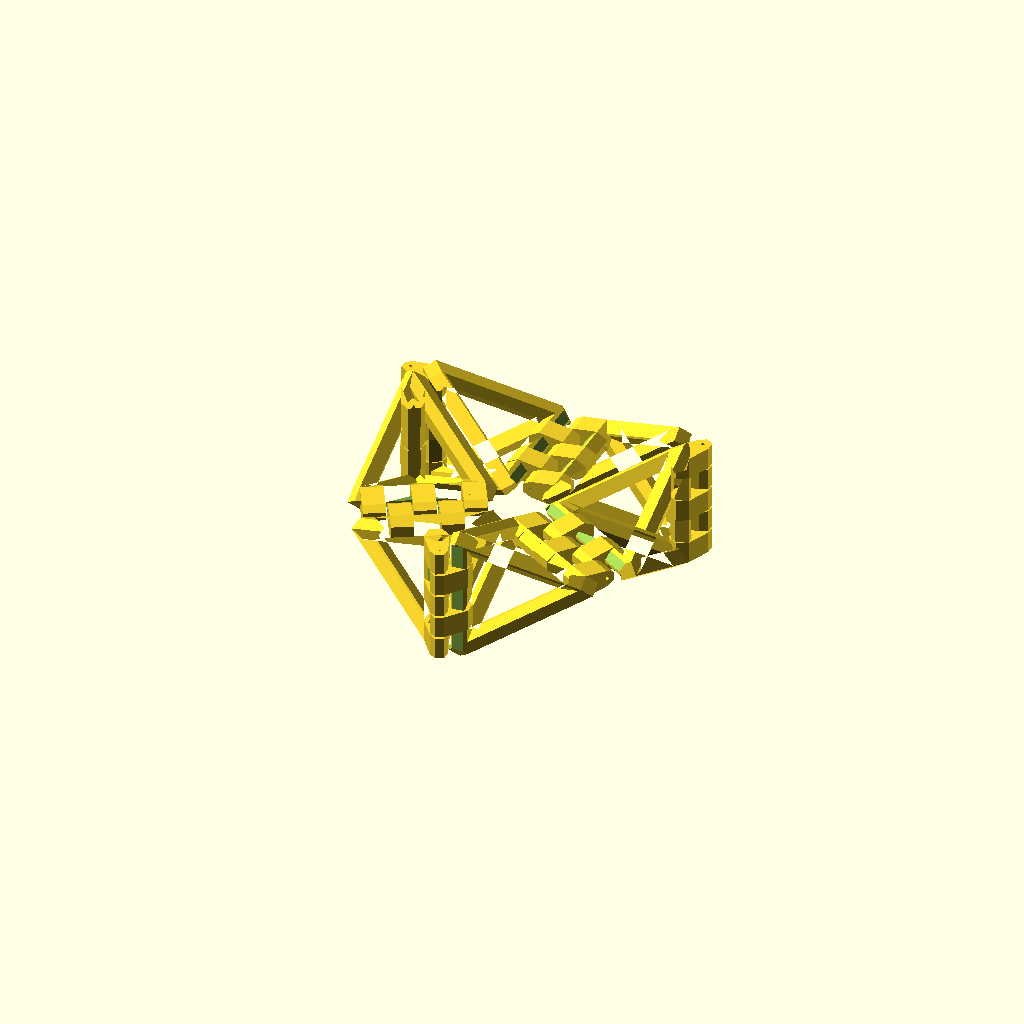
Cell 1: rendered with the file's own defaults.
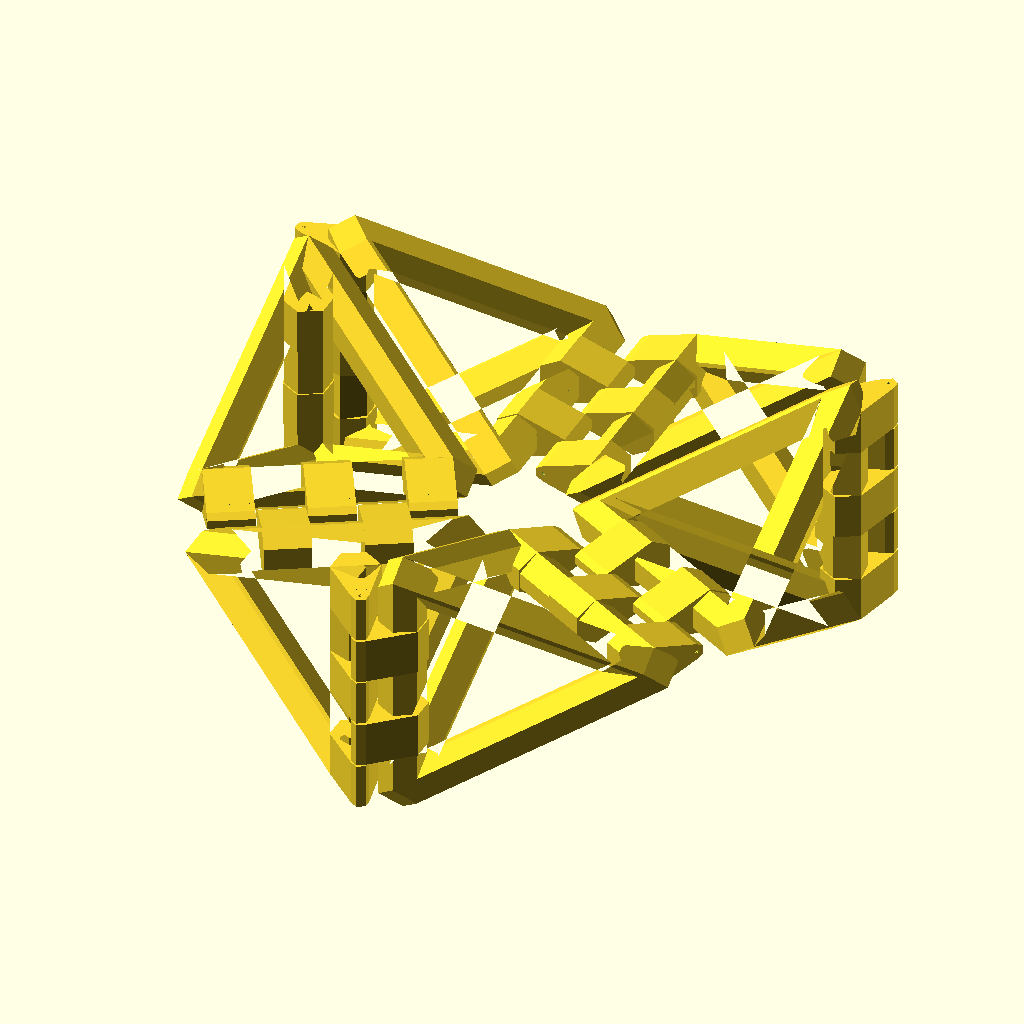
Cell 2: L = 50 (everything else at default).
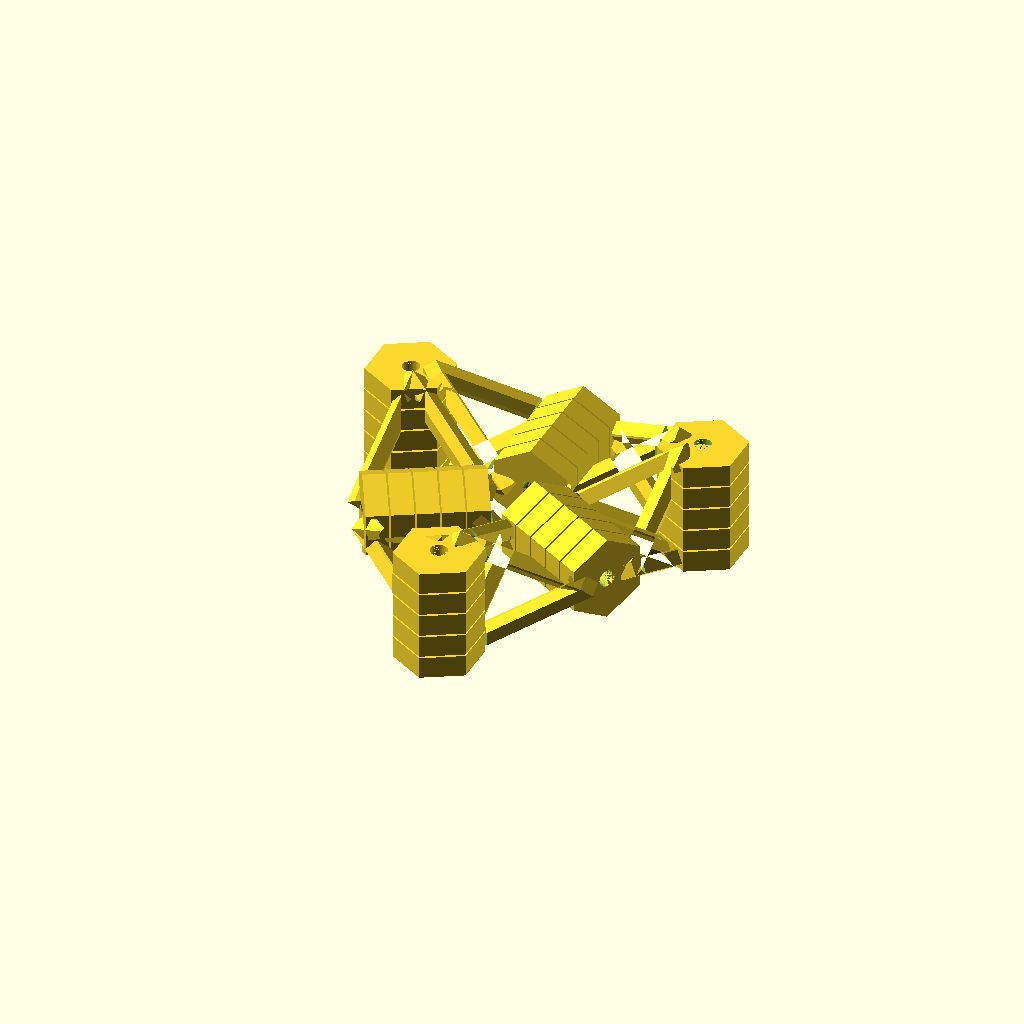
Cell 3: the same model with Dpin = 5.
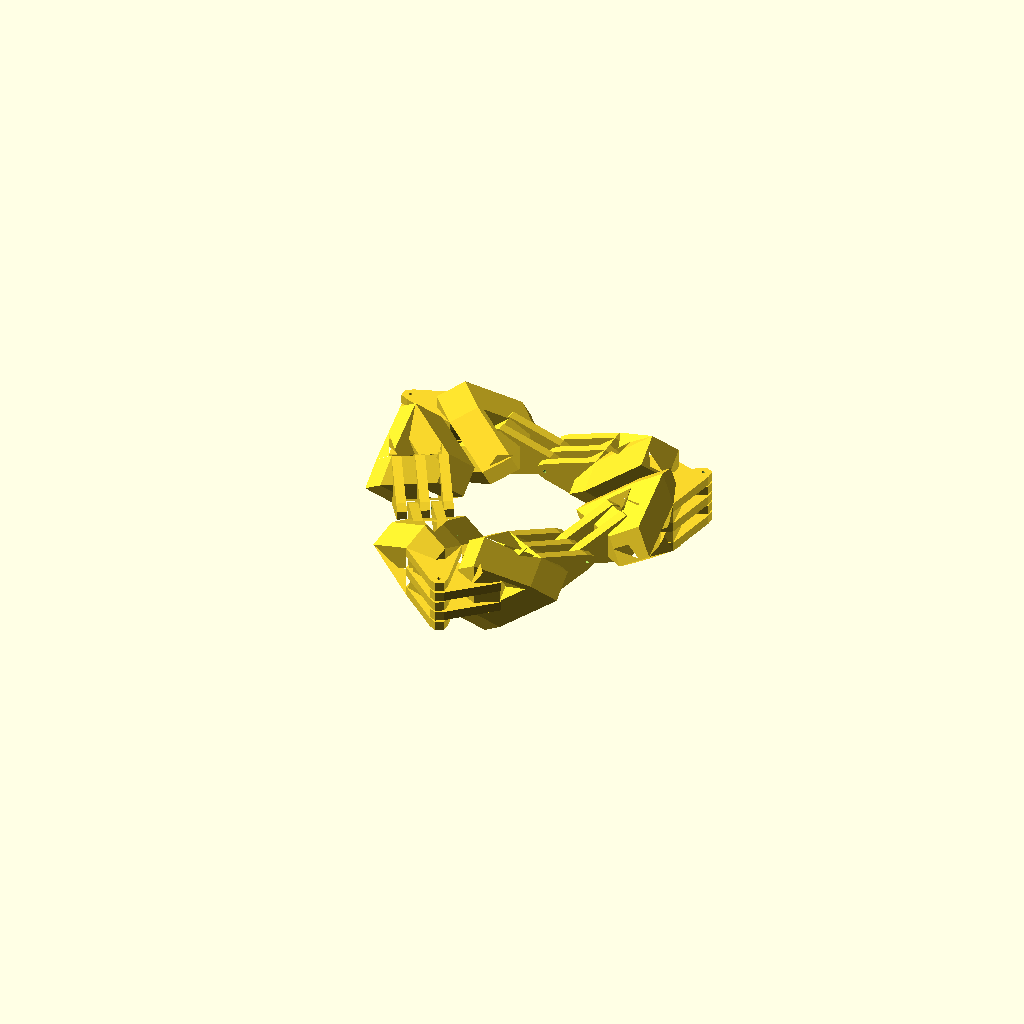
Cell 4: roundness = 0.3 (everything else at default).
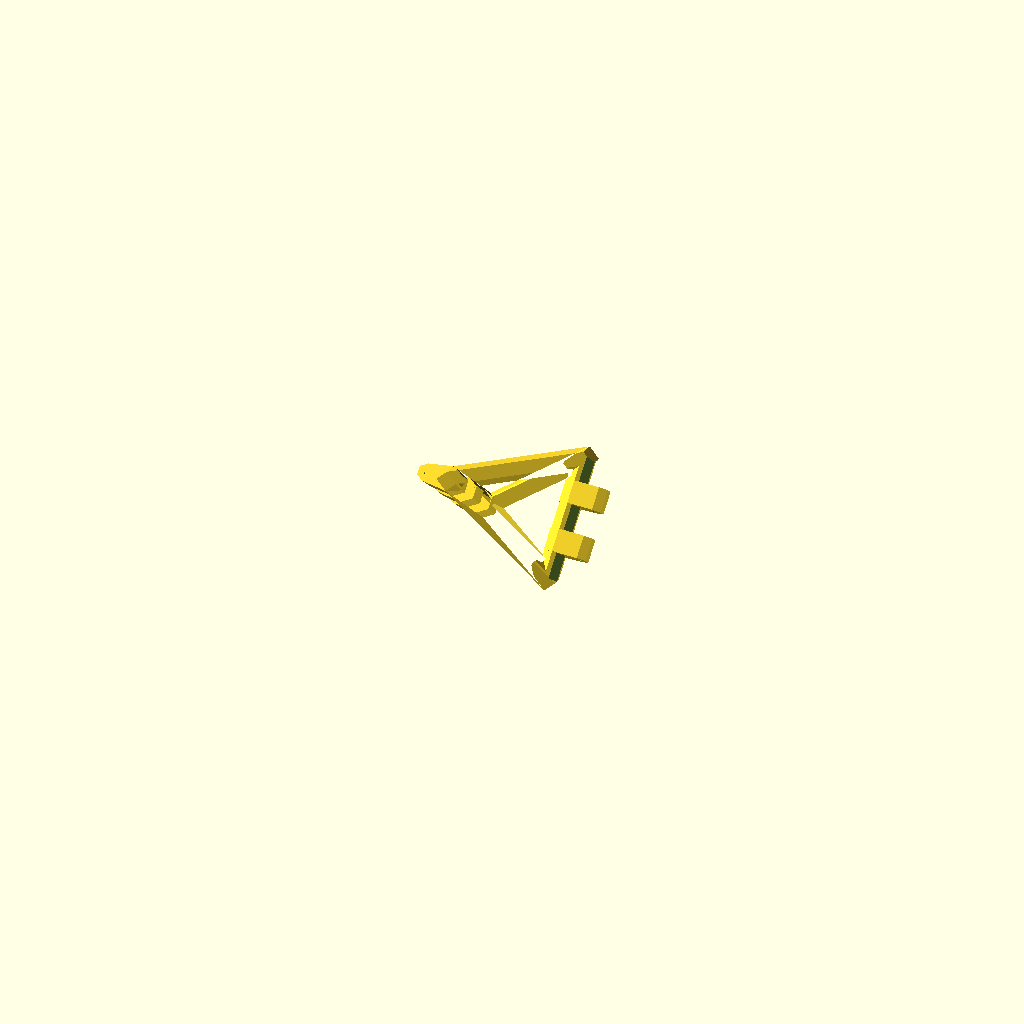
Cell 5: arrangement = "single" (everything else at default).
One fixed orthographic camera (rotation 55°, 0°, 25°; colour scheme Cornfield) for every cell.
Source of the model, inputs/thingiverse/files/thing-3139501/files/kaleidocycle3.scad:
// Size in mm
L = 25; //[15:50]

// Diameter of the pin in mm
Dpin=1.0; //[0.5:0.1:5]

// Shape roundness (relative)
roundness=0.14;//[0.02:0.02:0.3]

// Gap at the contact in mm
gap     = 0.5;//[0:0.1:1]

// 6 modules combined
arrangement="combined"; //[combined:combined, single:single]

// Type of the body shape
type=2; //[1:Filled,2:Wireframe,3:Curved Surface]


//jointw=0.24;
H = L*sqrt(3);
Rpin=Dpin/2;
Rtetra = L*roundness;
Lp = Rtetra*2;
Rjoint= Rpin*5;
Wjoint = (L-Rtetra*(sqrt(3)+1/sqrt(3))-gap*2)/2.5; //L*jointw;


module cubicsphere(r=1){
    L = r*2/sqrt(3);
    rotate([(180-109.5)/2,0,0])
      rotate([0,0,45])
        cube(L, center=true);
}
    

module roundbond(p1=[0,0,0],p2=[1,1,1],r=1)
{
    hull(){
        translate(p1)
            cubicsphere(r);
        translate(p2)
            cubicsphere(r);
    }
}





module tetra(LL, HH, R, mode=3)
{
    render(){
        RR = R*(sqrt(3)+1/sqrt(3));
        HH0 = R*2; //axis offset at the open position
        v1 = [HH0,0,-(LL-RR)];
        v2 = [HH0,0,+(LL-RR)];
        v3 = [HH-HH0,+(LL-RR),0];
        v4 = [HH-HH0,-(LL-RR),0];
        if (mode==1){
            hull(){
                for(v=[v1,v2,v3,v4]){
                    translate(v)
                        cubicsphere(r=R);
                }
            }
        }
        else if(mode==2){
            for(v=[[v1,v2],[v1,v3],[v1,v4],[v2,v3],[v2,v4],[v3,v4]]){
                hull(){
                    translate(v[0])
                        cubicsphere(r=R);
                    translate(v[1])
                        cubicsphere(r=R);
                }
            }
        }
        else if(mode==3){
            for(a=[0.0:0.125:1-0.125]){
                b=a+0.125;
                hull(){
                    roundbond(v1*a+v3*(1-a), v2*a+v4*(1-a),R);
                    roundbond(v1*b+v3*(1-b), v2*b+v4*(1-b),R);
                }
            }
        }
    }
}

module female(Rpin, R1=Rjoint, R2=Rtetra, H=Wjoint, fn=6){
    difference(){
        hull(){
            rotate([0,0,30])
            cylinder(r=R1,h=H, center=true, $fn=fn);
            translate([Lp,0,0])
            rotate([0,0,30])
                cylinder(r=R2,h=H, center=true, $fn=fn);
        }
            cylinder(r=Rpin, h=Wjoint+0.01, $fn=40, center=true);
    }
}    


module body(mode){
    //tetrahedron
    difference(){
        tetra(L,H,Rtetra,mode=mode);
        for (z=[-1:2:1]){
            translate([0,0,z*(Wjoint+gap)])
                for(a=[-60,60]){
                    rotate([0,0,a])
                        female(Rpin, R1=Rjoint+gap, R2=Rtetra+gap, H=Wjoint+gap*2, fn=30);
                }
        }
        translate([H/2,0,0])
            rotate([90,0,180])
                translate([-H/2,0,0])
                    for (z=[-2:2:2]){
                        translate([0,0,z*(Wjoint+gap)])
                            for(a=[-60,60]){
                                rotate([0,0,a])
                                                            female(Rpin, R1=Rjoint+gap, R2=Rtetra+gap, H=Wjoint+gap*2, fn=30);
                            }
                        }

    }
    for (z=[-2:4:2]){
        translate([0,0,z*(Wjoint+gap)])
            female(Rpin);
    }
    for (z=[0]){
        translate([0,0,z*(Wjoint+gap)])
            female(Rpin*1.2);
    }
    translate([H/2,0,0])
    rotate([90,0,180])
    translate([-H/2,0,0])
    for (z=[-1:2:1]){
        translate([0,0,z*(Wjoint+gap)])
            female(Rpin*1.2);
    }
}




module body2(mode){
    L2 = H /sqrt(3);
    translate([0,L2,0])
    rotate([90,0,0])
        body(mode=mode);
    translate([-H,L2,0])
        body(mode=mode);
}



if(arrangement=="combined"){
    for(b=[0,120,240]){
        rotate([0,0,b])
            body2(type);
    }
}
else{
    translate([-H/2,0,0])
        rotate([45,0,0])
            body(type);
}
Customizer parameters (derived from the source; name, type, default, range or options):
L: number, default 25, range 15 to 50
Dpin: number, default 1, range 0.5 to 5, step 0.1
roundness: number, default 0.14, range 0.02 to 0.3, step 0.02
gap: number, default 0.5, range 0 to 1, step 0.1
arrangement: string, default "combined", options "combined", "single"
type: number, default 2, options 1, 2, 3
